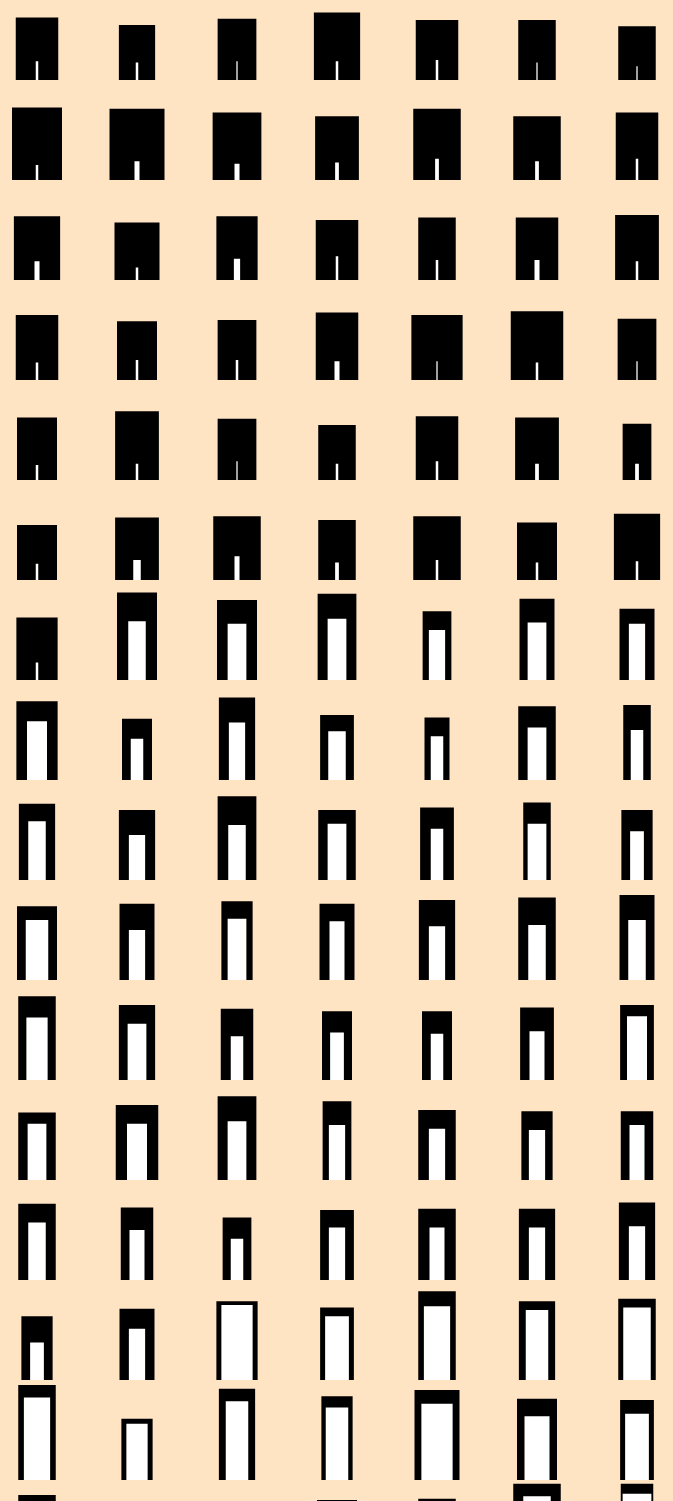
D3 v7 page, settled after 480 driven frames (8 s of simulated time); the page loaded 1 data file(s).


// ── andersons_iris.js
const w = undefined;
const h = undefined;
const sw = 100; // specimen width
const sh = 100; // specimen height
const sc = 7; // specimen columns
var svg = undefined;

window.onload = () => work();

function work() {
    console.log("plotting");
    d3.json('iris.json').then(iris => anderson_plot(iris))
}

function anderson_plot(iris) {
    console.log(iris);

    x = d3.scaleLinear()
	.domain([0, 8])
	.range([0, sw]);

    y = d3.scaleLinear()
	.domain([0, 8])
	.range([0, sh]);

    svg = d3.select('#viz').append('svg')
	.attr('width', sw * sc + (sw / 2))
	.attr('height', sh * (iris.length / sc));

    svg.selectAll('rect.sepal')
	.data(iris)
	.enter()
	.append('rect')
	.attr('class', 'sepal')
	.attr('x', (d, i) => ((sw / 2) + (i % sc) * x.range()[1] + (sw / 2) - (x(d['sepal width (cm)']) / 2)))
	.attr('y', (d, i) => sh * Math.floor(i / sc) - y(d['sepal length (cm)']))
	.attr('width', d => x(d['sepal width (cm)']))
	.attr('height', d => y(d['sepal length (cm)']));

    svg.selectAll('rect.petal')
	.data(iris)
	.enter()
	.append('rect')
	.attr('class', 'petal')
	.attr('x', (d, i) => ((sw / 2) + (i % sc) * x.range()[1] + (sw / 2) - (x(d['petal width (cm)']) / 2)))
	.attr('y', (d, i) => sh * Math.floor(i / sc) - y(d['petal length (cm)']))
	.attr('width', d => x(d['petal width (cm)']))
	.attr('height', d => y(d['petal length (cm)']));
}


### data: iris.json
[
 {
  "sepal length (cm)": 5.1,
  "sepal width (cm)": 3.5,
  "petal length (cm)": 1.4,
  "petal width (cm)": 0.2
 },
 {
  "sepal length (cm)": 4.9,
  "sepal width (cm)": 3.0,
  "petal length (cm)": 1.4,
  "petal width (cm)": 0.2
 },
 {
  "sepal length (cm)": 4.7,
  "sepal width (cm)": 3.2,
  "petal length (cm)": 1.3,
  "petal width (cm)": 0.2
 },
 {
  "sepal length (cm)": 4.6,
  "sepal width (cm)": 3.1,
  "petal length (cm)": 1.5,
  "petal width (cm)": 0.2
 },
 {
  "sepal length (cm)": 5.0,
  "sepal width (cm)": 3.6,
  "petal length (cm)": 1.4,
  "petal width (cm)": 0.2
 },
 {
  "sepal length (cm)": 5.4,
  "sepal width (cm)": 3.9,
  "petal length (cm)": 1.7,
  "petal width (cm)": 0.4
 },
 {
  "sepal length (cm)": 4.6,
  "sepal width (cm)": 3.4,
  "petal length (cm)": 1.4,
  "petal width (cm)": 0.3
 },
 {
  "sepal length (cm)": 5.0,
  "sepal width (cm)": 3.4,
  "petal length (cm)": 1.5,
  "petal width (cm)": 0.2
 },
 "... 142 more items"
]